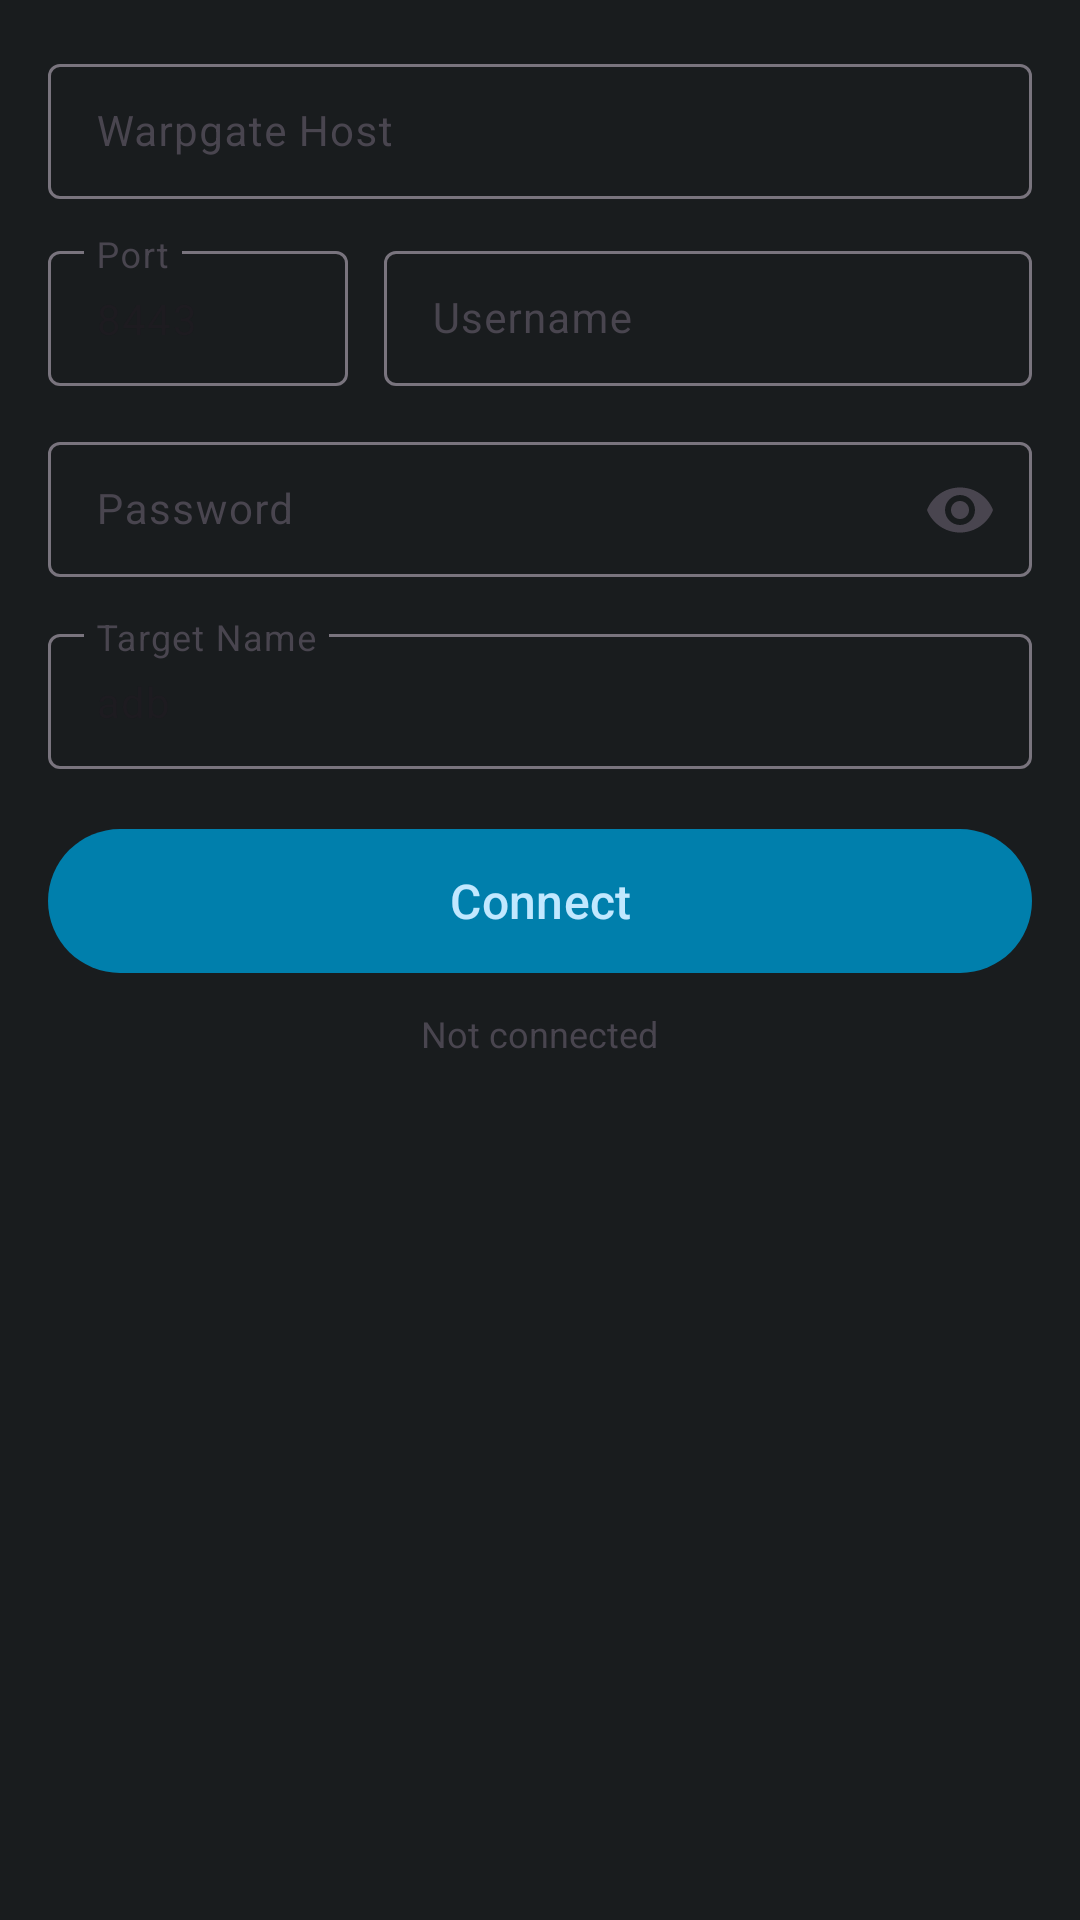

Layout XML and referenced resources for this Android screen:
<!-- AndroidManifest.xml: application theme Theme.WirelessADB -->
<!-- res/layout/config_warpgate.xml -->
<?xml version="1.0" encoding="utf-8"?>
<LinearLayout
  xmlns:android="http://schemas.android.com/apk/res/android"
  xmlns:app="http://schemas.android.com/apk/res-auto"
  android:layout_width="match_parent"
  android:layout_height="wrap_content"
  android:orientation="vertical"
  android:padding="16dp">

  
  <com.google.android.material.textfield.TextInputLayout
    android:id="@+id/warpgateHostLayout"
    style="@style/Widget.Material3.TextInputLayout.OutlinedBox.Dense"
    android:layout_width="match_parent"
    android:layout_height="wrap_content"
    android:hint="@string/warpgate_host_hint">

    <com.google.android.material.textfield.TextInputEditText
      android:id="@+id/warpgateHostInput"
      android:layout_width="match_parent"
      android:layout_height="wrap_content"
      android:inputType="textUri"
      android:textSize="14sp" />

  </com.google.android.material.textfield.TextInputLayout>

  
  <LinearLayout
    android:layout_width="match_parent"
    android:layout_height="wrap_content"
    android:orientation="horizontal"
    android:layout_marginTop="12dp">

    <com.google.android.material.textfield.TextInputLayout
      android:id="@+id/warpgatePortLayout"
      style="@style/Widget.Material3.TextInputLayout.OutlinedBox.Dense"
      android:layout_width="100dp"
      android:layout_height="wrap_content"
      android:hint="@string/warpgate_port_hint">

      <com.google.android.material.textfield.TextInputEditText
        android:id="@+id/warpgatePortInput"
        android:layout_width="match_parent"
        android:layout_height="wrap_content"
        android:inputType="number"
        android:text="8443"
        android:textSize="14sp" />

    </com.google.android.material.textfield.TextInputLayout>

    <com.google.android.material.textfield.TextInputLayout
      android:id="@+id/warpgateUsernameLayout"
      style="@style/Widget.Material3.TextInputLayout.OutlinedBox.Dense"
      android:layout_width="0dp"
      android:layout_height="wrap_content"
      android:layout_weight="1"
      android:layout_marginStart="12dp"
      android:hint="@string/warpgate_username_hint">

      <com.google.android.material.textfield.TextInputEditText
        android:id="@+id/warpgateUsernameInput"
        android:layout_width="match_parent"
        android:layout_height="wrap_content"
        android:inputType="text"
        android:textSize="14sp" />

    </com.google.android.material.textfield.TextInputLayout>

  </LinearLayout>

  
  <com.google.android.material.textfield.TextInputLayout
    android:id="@+id/warpgatePasswordLayout"
    style="@style/Widget.Material3.TextInputLayout.OutlinedBox.Dense"
    android:layout_width="match_parent"
    android:layout_height="wrap_content"
    android:layout_marginTop="12dp"
    android:hint="@string/warpgate_password_hint"
    app:endIconMode="password_toggle">

    <com.google.android.material.textfield.TextInputEditText
      android:id="@+id/warpgatePasswordInput"
      android:layout_width="match_parent"
      android:layout_height="wrap_content"
      android:inputType="textPassword"
      android:textSize="14sp" />

  </com.google.android.material.textfield.TextInputLayout>

  
  <com.google.android.material.textfield.TextInputLayout
    android:id="@+id/warpgateTargetLayout"
    style="@style/Widget.Material3.TextInputLayout.OutlinedBox.Dense"
    android:layout_width="match_parent"
    android:layout_height="wrap_content"
    android:layout_marginTop="12dp"
    android:hint="@string/warpgate_target_hint">

    <com.google.android.material.textfield.TextInputEditText
      android:id="@+id/warpgateTargetInput"
      android:layout_width="match_parent"
      android:layout_height="wrap_content"
      android:inputType="text"
      android:text="adb"
      android:textSize="14sp" />

  </com.google.android.material.textfield.TextInputLayout>

  
  <com.google.android.material.button.MaterialButton
    android:id="@+id/warpgateConnectButton"
    android:layout_width="match_parent"
    android:layout_height="56dp"
    android:layout_marginTop="16dp"
    android:text="@string/btn_connect"
    android:textSize="16sp"
    android:minHeight="48dp" />

  <TextView
    android:id="@+id/warpgateStatusText"
    android:layout_width="wrap_content"
    android:layout_height="wrap_content"
    android:text="@string/warpgate_disconnected"
    android:textSize="12sp"
    android:textColor="?colorOnSurfaceVariant"
    android:layout_marginTop="8dp"
    android:layout_gravity="center_horizontal"
    android:accessibilityLiveRegion="polite" />

</LinearLayout>
<!-- resources referenced by this layout -->
<resources>
  <string name="btn_connect">Connect</string>
  <string name="warpgate_disconnected">Not connected</string>
  <string name="warpgate_host_hint">Warpgate Host</string>
  <string name="warpgate_password_hint">Password</string>
  <string name="warpgate_port_hint">Port</string>
  <string name="warpgate_target_hint">Target Name</string>
  <string name="warpgate_username_hint">Username</string>
  <color name="md_theme_light_primary">#006874</color>
  <color name="md_theme_light_onPrimary">#FFFFFF</color>
  <color name="md_theme_light_primaryContainer">#9CFDFF</color>
  <color name="md_theme_light_onPrimaryContainer">#001F24</color>
  <color name="md_theme_light_secondary">#4A6267</color>
  <color name="md_theme_light_onSecondary">#FFFFFF</color>
  <color name="md_theme_light_secondaryContainer">#CCE7EC</color>
  <color name="md_theme_light_onSecondaryContainer">#051F24</color>
  <color name="md_theme_light_tertiary">#4B607C</color>
  <color name="md_theme_light_onTertiary">#FFFFFF</color>
  <color name="md_theme_light_tertiaryContainer">#D3E4FF</color>
  <color name="md_theme_light_onTertiaryContainer">#051E3A</color>
  <color name="md_theme_light_error">#BA1A1A</color>
  <color name="md_theme_light_onError">#FFFFFF</color>
  <color name="md_theme_light_errorContainer">#FFDAD6</color>
  <color name="md_theme_light_onErrorContainer">#410002</color>
  <color name="md_theme_light_background">#FBFCFE</color>
  <color name="md_theme_light_onBackground">#191C1D</color>
  <color name="md_theme_light_surface">#FBFCFE</color>
  <color name="md_theme_light_onSurface">#191C1D</color>
  <color name="md_theme_light_surfaceVariant">#DDE4E6</color>
  <color name="md_theme_light_onSurfaceVariant">#41484D</color>
  <color name="md_theme_light_outline">#71787D</color>
  <color name="md_theme_light_outlineVariant">#C0C8CC</color>
</resources>
